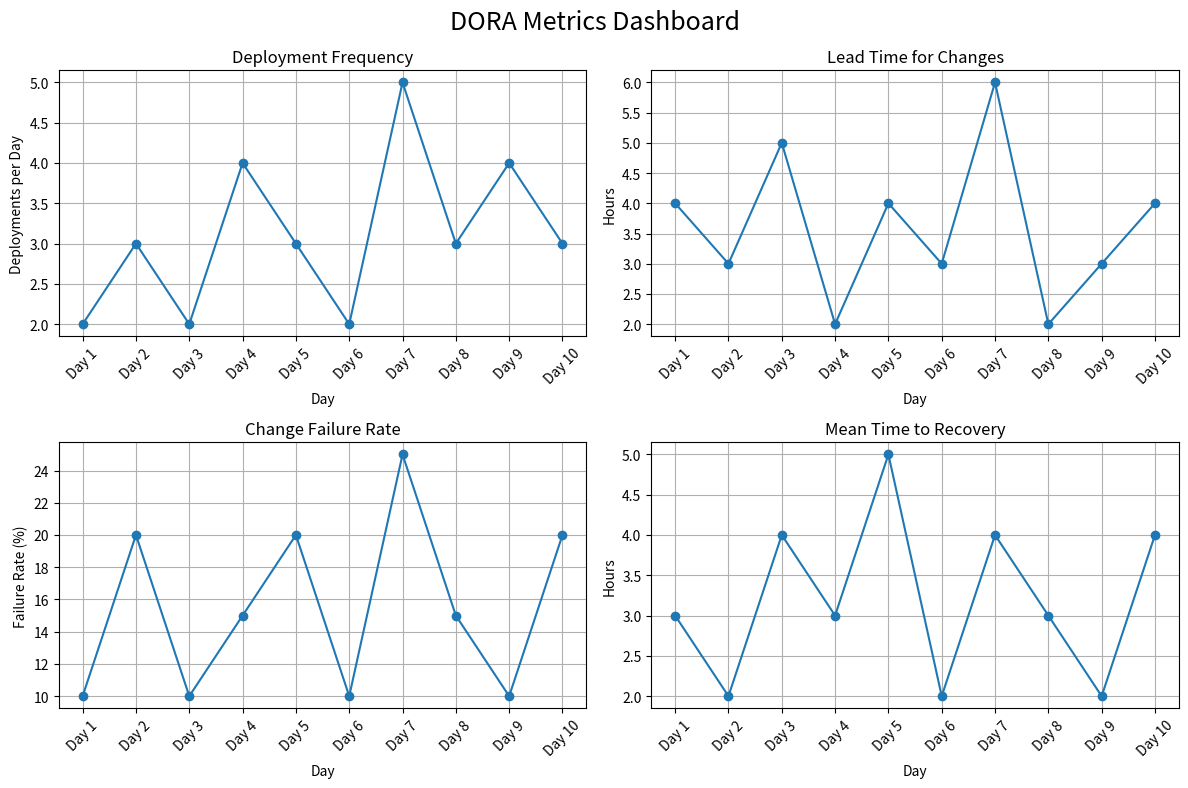

This figure's Python source:
import matplotlib.pyplot as plt

# 10 sample data points for each DORA metric

days = [
    "Day 1", "Day 2", "Day 3", "Day 4", "Day 5",
    "Day 6", "Day 7", "Day 8", "Day 9", "Day 10"
]

# Deployment Frequency - deployments per day
deployment_frequency = [2, 3, 2, 4, 3, 2, 5, 3, 4, 3]

# Lead Time for Changes - hours
lead_time = [4, 3, 5, 2, 4, 3, 6, 2, 3, 4]

# Change Failure Rate - percentage
cfr = [10, 20, 10, 15, 20, 10, 25, 15, 10, 20]

# MTTR - hours
mttr = [3, 2, 4, 3, 5, 2, 4, 3, 2, 4]


# Calculate averages
avg_deployment_frequency = sum(deployment_frequency) / len(deployment_frequency)
avg_lead_time = sum(lead_time) / len(lead_time)
avg_cfr = sum(cfr) / len(cfr)
avg_mttr = sum(mttr) / len(mttr)


# Print calculated results
print("DORA Metrics")
print("--------------------------------")
print(f"Average Deployment Frequency : {avg_deployment_frequency:.2f} deployments/day")
print(f"Average Lead Time            : {avg_lead_time:.2f} hours")
print(f"Average Change Failure Rate  : {avg_cfr:.2f}%")
print(f"Average MTTR                 : {avg_mttr:.2f} hours")


# Create dashboard
fig, axes = plt.subplots(2, 2, figsize=(12, 8))

# Chart 1 - Deployment Frequency
axes[0, 0].plot(days, deployment_frequency, marker="o")
axes[0, 0].set_title("Deployment Frequency")
axes[0, 0].set_xlabel("Day")
axes[0, 0].set_ylabel("Deployments per Day")
axes[0, 0].tick_params(axis="x", rotation=45)
axes[0, 0].grid(True)

# Chart 2 - Lead Time
axes[0, 1].plot(days, lead_time, marker="o")
axes[0, 1].set_title("Lead Time for Changes")
axes[0, 1].set_xlabel("Day")
axes[0, 1].set_ylabel("Hours")
axes[0, 1].tick_params(axis="x", rotation=45)
axes[0, 1].grid(True)

# Chart 3 - Change Failure Rate
axes[1, 0].plot(days, cfr, marker="o")
axes[1, 0].set_title("Change Failure Rate")
axes[1, 0].set_xlabel("Day")
axes[1, 0].set_ylabel("Failure Rate (%)")
axes[1, 0].tick_params(axis="x", rotation=45)
axes[1, 0].grid(True)

# Chart 4 - MTTR
axes[1, 1].plot(days, mttr, marker="o")
axes[1, 1].set_title("Mean Time to Recovery")
axes[1, 1].set_xlabel("Day")
axes[1, 1].set_ylabel("Hours")
axes[1, 1].tick_params(axis="x", rotation=45)
axes[1, 1].grid(True)

# Main dashboard title
fig.suptitle("DORA Metrics Dashboard", fontsize=18)

# Adjust spacing
plt.tight_layout()

# Display dashboard
plt.show()
